Run: headless pygame with SDL's dummy video driver; simulated clock (each Clock.tick advances the game by its frame time, no real sleeping); random seed 0; keys injected as events and as key.get_pressed() state; mouse plan: one left click at the window centre at the start of phase 2, then a move to the lower-right quarter at the start of phase 3.
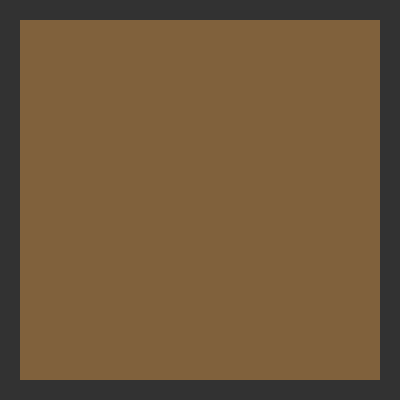
Frame 1 of 4 · flips 1–60 · no input
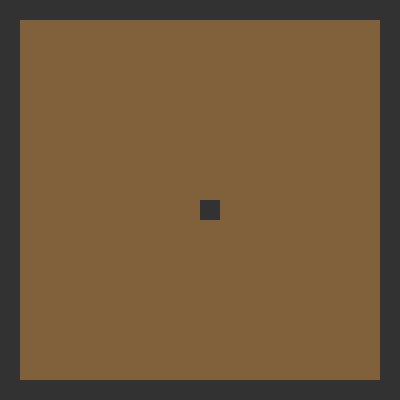
Frame 2 of 4 · flips 61–180 · clicked the window centre · tapped SPACE, RETURN · held RIGHT (→), D
Frame 3 of 4 · flips 181–300 · moved the mouse to the lower-right quarter · held DOWN (↓), S · screen unchanged from frame 2, image omitted
Frame 4 of 4 · flips 301–420 · held LEFT (←), A, UP (↑), W · screen unchanged from frame 3, image omitted

The pygame program that drew these frames:

# Simple map editor for the 2D map arry in game.py. Draw walls with left mouse button, erase walls with right mouse
# button. When you quit the map editor the map array is printed to the console. Copy the array and replace the one
# in game.py on line 28. Make sure you leave the outer walls in place as the ray casting engine does not currently 
# protect against rays that go out of bounds.

import pygame

pygame.init()

screen = pygame.display.set_mode((400, 400))

GREY = (50, 50, 50)
MUD = (128, 97, 60)
MAP_DIMENSION = 20
TILE_DIMENSION = 20

map = [[0 for x in range(MAP_DIMENSION)] for y in range(MAP_DIMENSION)]
for i in range(MAP_DIMENSION):
  map[0][i] = 1
  map[MAP_DIMENSION-1][i] = 1
  map[i][0] = 1
  map[i][MAP_DIMENSION-1] = 1

while True:
  screen.fill(GREY)

  for x in range(MAP_DIMENSION):
    for y in range(MAP_DIMENSION):
      value = map[x][y]

      if value == 0:
        color = MUD
      else:
        color = GREY

      surface = pygame.Surface((TILE_DIMENSION, TILE_DIMENSION))
      surface.fill(color)

      screen_x = x * TILE_DIMENSION
      screen_y = y * TILE_DIMENSION
      screen.blit(surface, (screen_x, screen_y))

    mouse1, mouse2, mouse3 = pygame.mouse.get_pressed()

    val = -1
    if mouse1:
        val = 1
    elif mouse3:
        val = 0

    if val != -1:
        x, y = pygame.mouse.get_pos()
        map_x = x // TILE_DIMENSION
        map_y = y // TILE_DIMENSION
        map[map_x] [map_y] = val

  pygame.display.update()

  for event in pygame.event.get():
    if event.type == pygame.QUIT:
      print(map)
      pygame.quit()
      exit()

  
